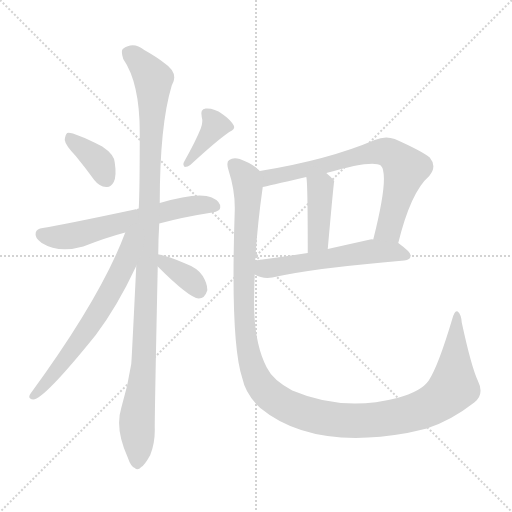
t = 0.00 s
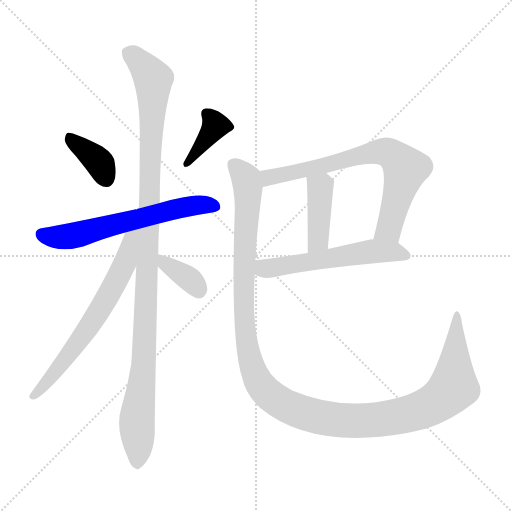
t = 1.55 s
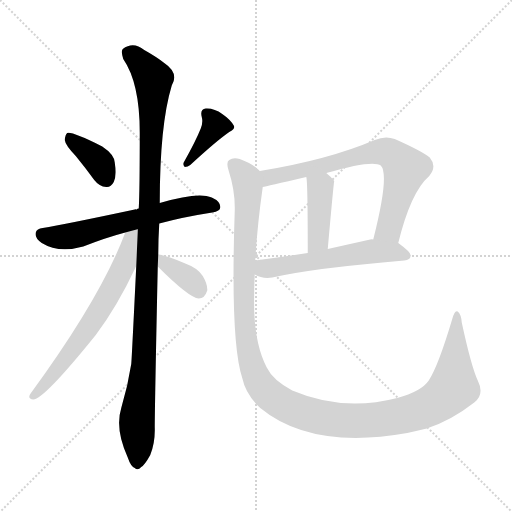
t = 3.09 s
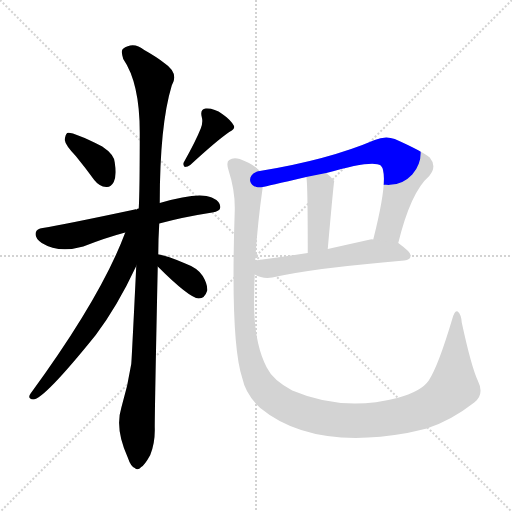
t = 4.64 s
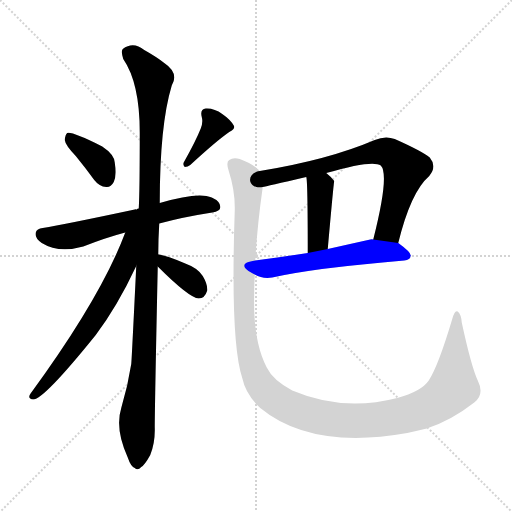
t = 6.19 s
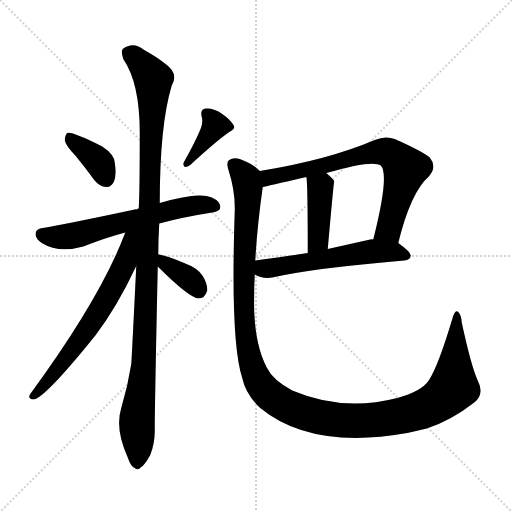
t = 7.73 s

The animated SVG that drew these frames (rendered in a browser with its animation timeline set to each time). Animation: 10 CSS @keyframes rules; one cycle of 7.73 s.

<svg version="1.1" viewBox="0 0 1024 1024" xmlns="http://www.w3.org/2000/svg">
  <g stroke="lightgray" stroke-dasharray="1,1" stroke-width="1" transform="scale(4, 4)">
    <line x1="0" y1="0" x2="256" y2="256"></line>
    <line x1="256" y1="0" x2="0" y2="256"></line>
    <line x1="128" y1="0" x2="128" y2="256"></line>
    <line x1="0" y1="128" x2="256" y2="128"></line>
  </g>
<g transform="scale(1, -1) translate(0, -900)">
   <style type="text/css">
    @keyframes keyframes0 {
      from {
       stroke: blue;
       stroke-dashoffset: 372;
       stroke-width: 128;
       }
       55% {
       animation-timing-function: step-end;
       stroke: blue;
       stroke-dashoffset: 0;
       stroke-width: 128;
       }
       to {
       stroke: black;
       stroke-width: 1024;
       }
       }
       #make-me-a-hanzi-animation-0 {
         animation: keyframes0 0.552734s both;
         animation-delay: 0.000000s;
         animation-timing-function: linear;
       }
    @keyframes keyframes1 {
      from {
       stroke: blue;
       stroke-dashoffset: 381;
       stroke-width: 128;
       }
       55% {
       animation-timing-function: step-end;
       stroke: blue;
       stroke-dashoffset: 0;
       stroke-width: 128;
       }
       to {
       stroke: black;
       stroke-width: 1024;
       }
       }
       #make-me-a-hanzi-animation-1 {
         animation: keyframes1 0.560059s both;
         animation-delay: 0.552734s;
         animation-timing-function: linear;
       }
    @keyframes keyframes2 {
      from {
       stroke: blue;
       stroke-dashoffset: 611;
       stroke-width: 128;
       }
       67% {
       animation-timing-function: step-end;
       stroke: blue;
       stroke-dashoffset: 0;
       stroke-width: 128;
       }
       to {
       stroke: black;
       stroke-width: 1024;
       }
       }
       #make-me-a-hanzi-animation-2 {
         animation: keyframes2 0.747233s both;
         animation-delay: 1.112793s;
         animation-timing-function: linear;
       }
    @keyframes keyframes3 {
      from {
       stroke: blue;
       stroke-dashoffset: 1095;
       stroke-width: 128;
       }
       78% {
       animation-timing-function: step-end;
       stroke: blue;
       stroke-dashoffset: 0;
       stroke-width: 128;
       }
       to {
       stroke: black;
       stroke-width: 1024;
       }
       }
       #make-me-a-hanzi-animation-3 {
         animation: keyframes3 1.141113s both;
         animation-delay: 1.860026s;
         animation-timing-function: linear;
       }
    @keyframes keyframes4 {
      from {
       stroke: blue;
       stroke-dashoffset: 646;
       stroke-width: 128;
       }
       68% {
       animation-timing-function: step-end;
       stroke: blue;
       stroke-dashoffset: 0;
       stroke-width: 128;
       }
       to {
       stroke: black;
       stroke-width: 1024;
       }
       }
       #make-me-a-hanzi-animation-4 {
         animation: keyframes4 0.775716s both;
         animation-delay: 3.001139s;
         animation-timing-function: linear;
       }
    @keyframes keyframes5 {
      from {
       stroke: blue;
       stroke-dashoffset: 362;
       stroke-width: 128;
       }
       54% {
       animation-timing-function: step-end;
       stroke: blue;
       stroke-dashoffset: 0;
       stroke-width: 128;
       }
       to {
       stroke: black;
       stroke-width: 1024;
       }
       }
       #make-me-a-hanzi-animation-5 {
         animation: keyframes5 0.544596s both;
         animation-delay: 3.776855s;
         animation-timing-function: linear;
       }
    @keyframes keyframes6 {
      from {
       stroke: blue;
       stroke-dashoffset: 715;
       stroke-width: 128;
       }
       70% {
       animation-timing-function: step-end;
       stroke: blue;
       stroke-dashoffset: 0;
       stroke-width: 128;
       }
       to {
       stroke: black;
       stroke-width: 1024;
       }
       }
       #make-me-a-hanzi-animation-6 {
         animation: keyframes6 0.831868s both;
         animation-delay: 4.321452s;
         animation-timing-function: linear;
       }
    @keyframes keyframes7 {
      from {
       stroke: blue;
       stroke-dashoffset: 412;
       stroke-width: 128;
       }
       57% {
       animation-timing-function: step-end;
       stroke: blue;
       stroke-dashoffset: 0;
       stroke-width: 128;
       }
       to {
       stroke: black;
       stroke-width: 1024;
       }
       }
       #make-me-a-hanzi-animation-7 {
         animation: keyframes7 0.585286s both;
         animation-delay: 5.153320s;
         animation-timing-function: linear;
       }
    @keyframes keyframes8 {
      from {
       stroke: blue;
       stroke-dashoffset: 557;
       stroke-width: 128;
       }
       64% {
       animation-timing-function: step-end;
       stroke: blue;
       stroke-dashoffset: 0;
       stroke-width: 128;
       }
       to {
       stroke: black;
       stroke-width: 1024;
       }
       }
       #make-me-a-hanzi-animation-8 {
         animation: keyframes8 0.703288s both;
         animation-delay: 5.738607s;
         animation-timing-function: linear;
       }
    @keyframes keyframes9 {
      from {
       stroke: blue;
       stroke-dashoffset: 1278;
       stroke-width: 128;
       }
       81% {
       animation-timing-function: step-end;
       stroke: blue;
       stroke-dashoffset: 0;
       stroke-width: 128;
       }
       to {
       stroke: black;
       stroke-width: 1024;
       }
       }
       #make-me-a-hanzi-animation-9 {
         animation: keyframes9 1.290039s both;
         animation-delay: 6.441895s;
         animation-timing-function: linear;
       }
</style>
<path d="M 151.5 588.0 Q 169.5 566.0 188.5 540.0 Q 198.5 527.0 212.5 526.0 Q 221.5 525.0 227.5 536.0 Q 233.5 548.0 229.5 575.0 Q 228.5 591.0 204.5 607.0 Q 144.5 637.0 134.5 634.0 Q 130.5 631.0 129.5 620.0 Q 130.5 610.0 151.5 588.0 Z" fill="lightgray"></path> 
<path d="M 401.5 643.0 Q 391.5 618.0 368.5 577.0 Q 364.5 571.0 369.5 566.0 Q 375.5 566.0 380.5 570.0 Q 432.5 618.0 458.5 636.0 Q 471.5 642.0 467.5 649.0 Q 460.5 661.0 444.5 672.0 Q 428.5 684.0 411.5 683.0 Q 399.5 682.0 403.5 666.0 Q 406.5 656.0 401.5 643.0 Z" fill="lightgray"></path> 
<path d="M 318.5 453.0 Q 366.5 466.0 424.5 475.0 Q 440.5 478.0 440.5 485.0 Q 441.5 497.0 423.5 505.0 Q 396.5 517.0 319.5 494.0 L 277.5 483.0 Q 274.5 483.0 273.5 481.0 Q 269.5 482.0 269.5 481.0 Q 128.5 451.0 85.5 444.0 Q 73.5 443.0 71.5 435.0 Q 68.5 425.0 83.5 414.0 Q 117.5 393.0 166.5 407.0 Q 212.5 425.0 250.5 435.0 L 318.5 453.0 Z" fill="lightgray"></path> 
<path d="M 316.5 391.0 Q 316.5 421.0 318.5 453.0 L 319.5 494.0 Q 319.5 650.0 343.5 729.0 Q 358.5 754.0 328.5 774.0 Q 313.5 786.0 288.5 800.0 Q 266.5 818.0 245.5 802.0 Q 241.5 798.0 246.5 782.0 Q 279.5 734.0 279.5 635.0 Q 279.5 518.0 277.5 483.0 L 272.5 368.0 Q 263.5 182.0 262.5 172.0 Q 255.5 127.0 242.5 84.0 Q 229.5 42.0 255.5 -15.0 Q 261.5 -33.0 269.5 -36.0 Q 275.5 -42.0 282.5 -34.0 Q 289.5 -30.0 300.5 -10.0 Q 310.5 15.0 309.5 45.0 Q 309.5 85.0 315.5 367.0 L 316.5 391.0 Z" fill="lightgray"></path> 
<path d="M 250.5 435.0 Q 202.5 306.0 60.5 112.0 Q 54.5 102.0 66.5 101.0 Q 87.5 101.0 191.5 230.0 Q 234.5 287.0 272.5 368.0 C 316.5 461.0 263.5 469.0 250.5 435.0 Z" fill="lightgray"></path> 
<path d="M 315.5 367.0 Q 378.5 304.0 397.5 303.0 Q 409.5 303.0 414.5 319.0 Q 415.5 331.0 405.5 348.0 Q 395.5 364.0 370.5 373.0 Q 333.5 389.0 317.5 391.0 Q 316.5 392.0 316.5 391.0 C 288.5 394.0 294.5 388.0 315.5 367.0 Z" fill="lightgray"></path> 
<path d="M 796.5 414.0 Q 821.5 516.0 858.5 548.0 Q 874.5 567.0 859.5 585.0 Q 843.5 598.0 789.5 622.0 Q 770.5 629.0 749.5 620.0 Q 655.5 580.0 519.5 558.0 C 489.5 553.0 496.5 520.0 525.5 526.0 Q 531.5 527.0 612.5 546.0 L 652.5 554.0 Q 745.5 581.0 761.5 569.0 Q 779.5 551.0 746.5 421.0 C 739.5 392.0 789.5 385.0 796.5 414.0 Z" fill="lightgray"></path> 
<path d="M 612.5 546.0 Q 615.5 540.0 615.5 394.0 C 615.5 364.0 652.5 372.0 655.5 402.0 Q 667.5 537.0 668.5 538.0 Q 661.5 547.0 652.5 554.0 C 629.5 573.0 607.5 576.0 612.5 546.0 Z" fill="lightgray"></path> 
<path d="M 509.5 351.0 Q 524.5 342.0 544.5 345.0 Q 628.5 364.0 808.5 379.0 Q 820.5 380.0 821.5 389.0 Q 821.5 396.0 796.5 414.0 L 746.5 421.0 Q 743.5 422.0 740.5 421.0 Q 695.5 411.0 655.5 402.0 L 615.5 394.0 Q 558.5 385.0 510.5 379.0 C 480.5 375.0 482.5 364.0 509.5 351.0 Z" fill="lightgray"></path> 
<path d="M 955.5 139.0 Q 942.5 167.0 923.5 255.0 Q 922.5 271.0 915.5 277.0 Q 909.5 281.0 904.5 262.0 Q 876.5 168.0 857.5 139.0 Q 842.5 117.0 794.5 104.0 Q 685.5 76.0 584.5 119.0 Q 545.5 140.0 533.5 165.0 Q 511.5 207.0 508.5 275.0 Q 507.5 312.0 509.5 351.0 L 510.5 379.0 Q 514.5 449.0 525.5 526.0 C 528.5 551.0 528.5 551.0 519.5 558.0 Q 518.5 559.0 517.5 560.0 Q 504.5 573.0 479.5 582.0 Q 466.5 586.0 458.5 580.0 Q 451.5 576.0 457.5 558.0 Q 470.5 518.0 469.5 479.0 Q 460.5 215.0 484.5 144.0 Q 491.5 111.0 520.5 84.0 Q 622.5 0.0 814.5 34.0 Q 832.5 38.0 853.5 43.0 Q 902.5 59.0 948.5 95.0 Q 969.5 111.0 955.5 139.0 Z" fill="lightgray"></path> 
      <clipPath id="make-me-a-hanzi-clip-0">
      <path d="M 151.5 588.0 Q 169.5 566.0 188.5 540.0 Q 198.5 527.0 212.5 526.0 Q 221.5 525.0 227.5 536.0 Q 233.5 548.0 229.5 575.0 Q 228.5 591.0 204.5 607.0 Q 144.5 637.0 134.5 634.0 Q 130.5 631.0 129.5 620.0 Q 130.5 610.0 151.5 588.0 Z" fill="lightgray"></path>
      </clipPath>
      <path clip-path="url(#make-me-a-hanzi-clip-0)" d="M 137.5 625.0 L 194.5 580.0 L 213.5 541.0 " fill="none" id="make-me-a-hanzi-animation-0" stroke-dasharray="244 488" stroke-linecap="round"></path>

      <clipPath id="make-me-a-hanzi-clip-1">
      <path d="M 401.5 643.0 Q 391.5 618.0 368.5 577.0 Q 364.5 571.0 369.5 566.0 Q 375.5 566.0 380.5 570.0 Q 432.5 618.0 458.5 636.0 Q 471.5 642.0 467.5 649.0 Q 460.5 661.0 444.5 672.0 Q 428.5 684.0 411.5 683.0 Q 399.5 682.0 403.5 666.0 Q 406.5 656.0 401.5 643.0 Z" fill="lightgray"></path>
      </clipPath>
      <path clip-path="url(#make-me-a-hanzi-clip-1)" d="M 412.5 672.0 L 430.5 647.0 L 373.5 572.0 " fill="none" id="make-me-a-hanzi-animation-1" stroke-dasharray="253 506" stroke-linecap="round"></path>

      <clipPath id="make-me-a-hanzi-clip-2">
      <path d="M 318.5 453.0 Q 366.5 466.0 424.5 475.0 Q 440.5 478.0 440.5 485.0 Q 441.5 497.0 423.5 505.0 Q 396.5 517.0 319.5 494.0 L 277.5 483.0 Q 274.5 483.0 273.5 481.0 Q 269.5 482.0 269.5 481.0 Q 128.5 451.0 85.5 444.0 Q 73.5 443.0 71.5 435.0 Q 68.5 425.0 83.5 414.0 Q 117.5 393.0 166.5 407.0 Q 212.5 425.0 250.5 435.0 L 318.5 453.0 Z" fill="lightgray"></path>
      </clipPath>
      <path clip-path="url(#make-me-a-hanzi-clip-2)" d="M 83.5 431.0 L 128.5 426.0 L 354.5 484.0 L 407.5 491.0 L 430.5 488.0 " fill="none" id="make-me-a-hanzi-animation-2" stroke-dasharray="483 966" stroke-linecap="round"></path>

      <clipPath id="make-me-a-hanzi-clip-3">
      <path d="M 316.5 391.0 Q 316.5 421.0 318.5 453.0 L 319.5 494.0 Q 319.5 650.0 343.5 729.0 Q 358.5 754.0 328.5 774.0 Q 313.5 786.0 288.5 800.0 Q 266.5 818.0 245.5 802.0 Q 241.5 798.0 246.5 782.0 Q 279.5 734.0 279.5 635.0 Q 279.5 518.0 277.5 483.0 L 272.5 368.0 Q 263.5 182.0 262.5 172.0 Q 255.5 127.0 242.5 84.0 Q 229.5 42.0 255.5 -15.0 Q 261.5 -33.0 269.5 -36.0 Q 275.5 -42.0 282.5 -34.0 Q 289.5 -30.0 300.5 -10.0 Q 310.5 15.0 309.5 45.0 Q 309.5 85.0 315.5 367.0 L 316.5 391.0 Z" fill="lightgray"></path>
      </clipPath>
      <path clip-path="url(#make-me-a-hanzi-clip-3)" d="M 257.5 795.0 L 283.5 773.0 L 306.5 742.0 L 288.5 179.0 L 273.5 58.0 L 274.5 -23.0 " fill="none" id="make-me-a-hanzi-animation-3" stroke-dasharray="967 1934" stroke-linecap="round"></path>

      <clipPath id="make-me-a-hanzi-clip-4">
      <path d="M 250.5 435.0 Q 202.5 306.0 60.5 112.0 Q 54.5 102.0 66.5 101.0 Q 87.5 101.0 191.5 230.0 Q 234.5 287.0 272.5 368.0 C 316.5 461.0 263.5 469.0 250.5 435.0 Z" fill="lightgray"></path>
      </clipPath>
      <path clip-path="url(#make-me-a-hanzi-clip-4)" d="M 270.5 435.0 L 260.5 424.0 L 242.5 356.0 L 207.5 292.0 L 154.5 211.0 L 67.5 108.0 " fill="none" id="make-me-a-hanzi-animation-4" stroke-dasharray="518 1036" stroke-linecap="round"></path>

      <clipPath id="make-me-a-hanzi-clip-5">
      <path d="M 315.5 367.0 Q 378.5 304.0 397.5 303.0 Q 409.5 303.0 414.5 319.0 Q 415.5 331.0 405.5 348.0 Q 395.5 364.0 370.5 373.0 Q 333.5 389.0 317.5 391.0 Q 316.5 392.0 316.5 391.0 C 288.5 394.0 294.5 388.0 315.5 367.0 Z" fill="lightgray"></path>
      </clipPath>
      <path clip-path="url(#make-me-a-hanzi-clip-5)" d="M 317.5 385.0 L 333.5 368.0 L 383.5 338.0 L 397.5 318.0 " fill="none" id="make-me-a-hanzi-animation-5" stroke-dasharray="234 468" stroke-linecap="round"></path>

      <clipPath id="make-me-a-hanzi-clip-6">
      <path d="M 796.5 414.0 Q 821.5 516.0 858.5 548.0 Q 874.5 567.0 859.5 585.0 Q 843.5 598.0 789.5 622.0 Q 770.5 629.0 749.5 620.0 Q 655.5 580.0 519.5 558.0 C 489.5 553.0 496.5 520.0 525.5 526.0 Q 531.5 527.0 612.5 546.0 L 652.5 554.0 Q 745.5 581.0 761.5 569.0 Q 779.5 551.0 746.5 421.0 C 739.5 392.0 789.5 385.0 796.5 414.0 Z" fill="lightgray"></path>
      </clipPath>
      <path clip-path="url(#make-me-a-hanzi-clip-6)" d="M 526.5 532.0 L 548.5 548.0 L 661.5 570.0 L 738.5 593.0 L 776.5 595.0 L 811.5 563.0 L 777.5 442.0 L 754.5 432.0 " fill="none" id="make-me-a-hanzi-animation-6" stroke-dasharray="587 1174" stroke-linecap="round"></path>

      <clipPath id="make-me-a-hanzi-clip-7">
      <path d="M 612.5 546.0 Q 615.5 540.0 615.5 394.0 C 615.5 364.0 652.5 372.0 655.5 402.0 Q 667.5 537.0 668.5 538.0 Q 661.5 547.0 652.5 554.0 C 629.5 573.0 607.5 576.0 612.5 546.0 Z" fill="lightgray"></path>
      </clipPath>
      <path clip-path="url(#make-me-a-hanzi-clip-7)" d="M 619.5 546.0 L 640.5 525.0 L 640.5 488.0 L 637.5 421.0 L 619.5 408.0 " fill="none" id="make-me-a-hanzi-animation-7" stroke-dasharray="284 568" stroke-linecap="round"></path>

      <clipPath id="make-me-a-hanzi-clip-8">
      <path d="M 509.5 351.0 Q 524.5 342.0 544.5 345.0 Q 628.5 364.0 808.5 379.0 Q 820.5 380.0 821.5 389.0 Q 821.5 396.0 796.5 414.0 L 746.5 421.0 Q 743.5 422.0 740.5 421.0 Q 695.5 411.0 655.5 402.0 L 615.5 394.0 Q 558.5 385.0 510.5 379.0 C 480.5 375.0 482.5 364.0 509.5 351.0 Z" fill="lightgray"></path>
      </clipPath>
      <path clip-path="url(#make-me-a-hanzi-clip-8)" d="M 518.5 372.0 L 537.5 363.0 L 743.5 397.0 L 787.5 397.0 L 813.5 389.0 " fill="none" id="make-me-a-hanzi-animation-8" stroke-dasharray="429 858" stroke-linecap="round"></path>

      <clipPath id="make-me-a-hanzi-clip-9">
      <path d="M 955.5 139.0 Q 942.5 167.0 923.5 255.0 Q 922.5 271.0 915.5 277.0 Q 909.5 281.0 904.5 262.0 Q 876.5 168.0 857.5 139.0 Q 842.5 117.0 794.5 104.0 Q 685.5 76.0 584.5 119.0 Q 545.5 140.0 533.5 165.0 Q 511.5 207.0 508.5 275.0 Q 507.5 312.0 509.5 351.0 L 510.5 379.0 Q 514.5 449.0 525.5 526.0 C 528.5 551.0 528.5 551.0 519.5 558.0 Q 518.5 559.0 517.5 560.0 Q 504.5 573.0 479.5 582.0 Q 466.5 586.0 458.5 580.0 Q 451.5 576.0 457.5 558.0 Q 470.5 518.0 469.5 479.0 Q 460.5 215.0 484.5 144.0 Q 491.5 111.0 520.5 84.0 Q 622.5 0.0 814.5 34.0 Q 832.5 38.0 853.5 43.0 Q 902.5 59.0 948.5 95.0 Q 969.5 111.0 955.5 139.0 Z" fill="lightgray"></path>
      </clipPath>
      <path clip-path="url(#make-me-a-hanzi-clip-9)" d="M 467.5 571.0 L 488.5 549.0 L 495.5 522.0 L 486.5 334.0 L 496.5 197.0 L 517.5 136.0 L 555.5 98.0 L 587.5 81.0 L 637.5 66.0 L 710.5 58.0 L 798.5 67.0 L 859.5 87.0 L 892.5 110.0 L 907.5 129.0 L 914.5 270.0 " fill="none" id="make-me-a-hanzi-animation-9" stroke-dasharray="1150 2300" stroke-linecap="round"></path>

</g>
</svg>
